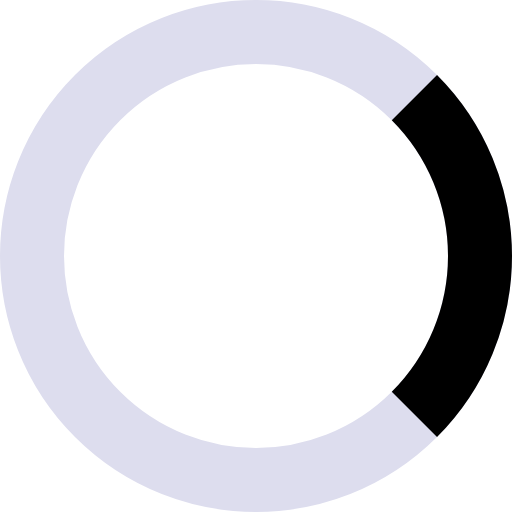
t = 0.00 s
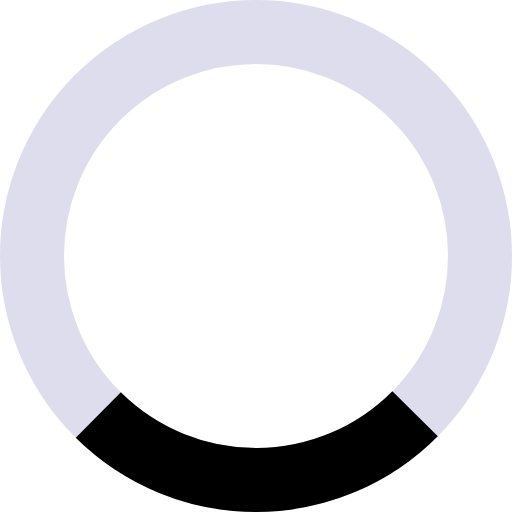
t = 0.25 s
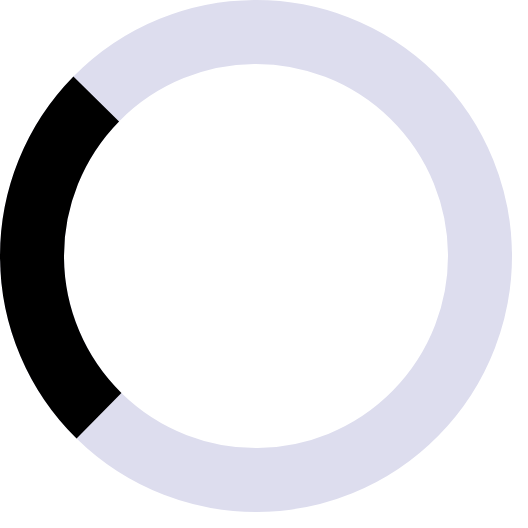
t = 0.50 s
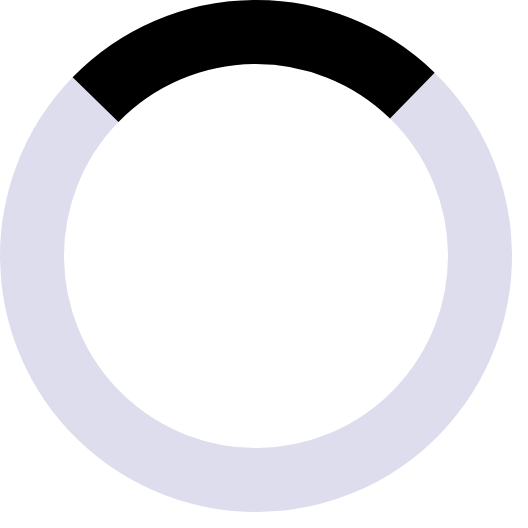
t = 0.75 s

The animated SVG that drew these frames (rendered in a browser with its animation timeline set to each time). Animation: 1 SMIL element (animateTransform=1); one cycle of 1.00 s, repeats indefinitely.

<svg width="91" height="91" viewBox="0 0 91 91" fill="none" xmlns="http://www.w3.org/2000/svg">
<animateTransform attributename="transform" type="rotate" from="0" to="359" dur="1s" repeatCount="indefinite" />
<circle cx="45.5" cy="45.5" r="39.8125" stroke="#DDDDEE" stroke-width="11.375"/>
<path d="M73.6517 17.3483C81.118 24.8146 85.3125 34.9411 85.3125 45.5C85.3125 56.0589 81.118 66.1854 73.6517 73.6517" stroke="black" stroke-width="11.375"/>
</svg>